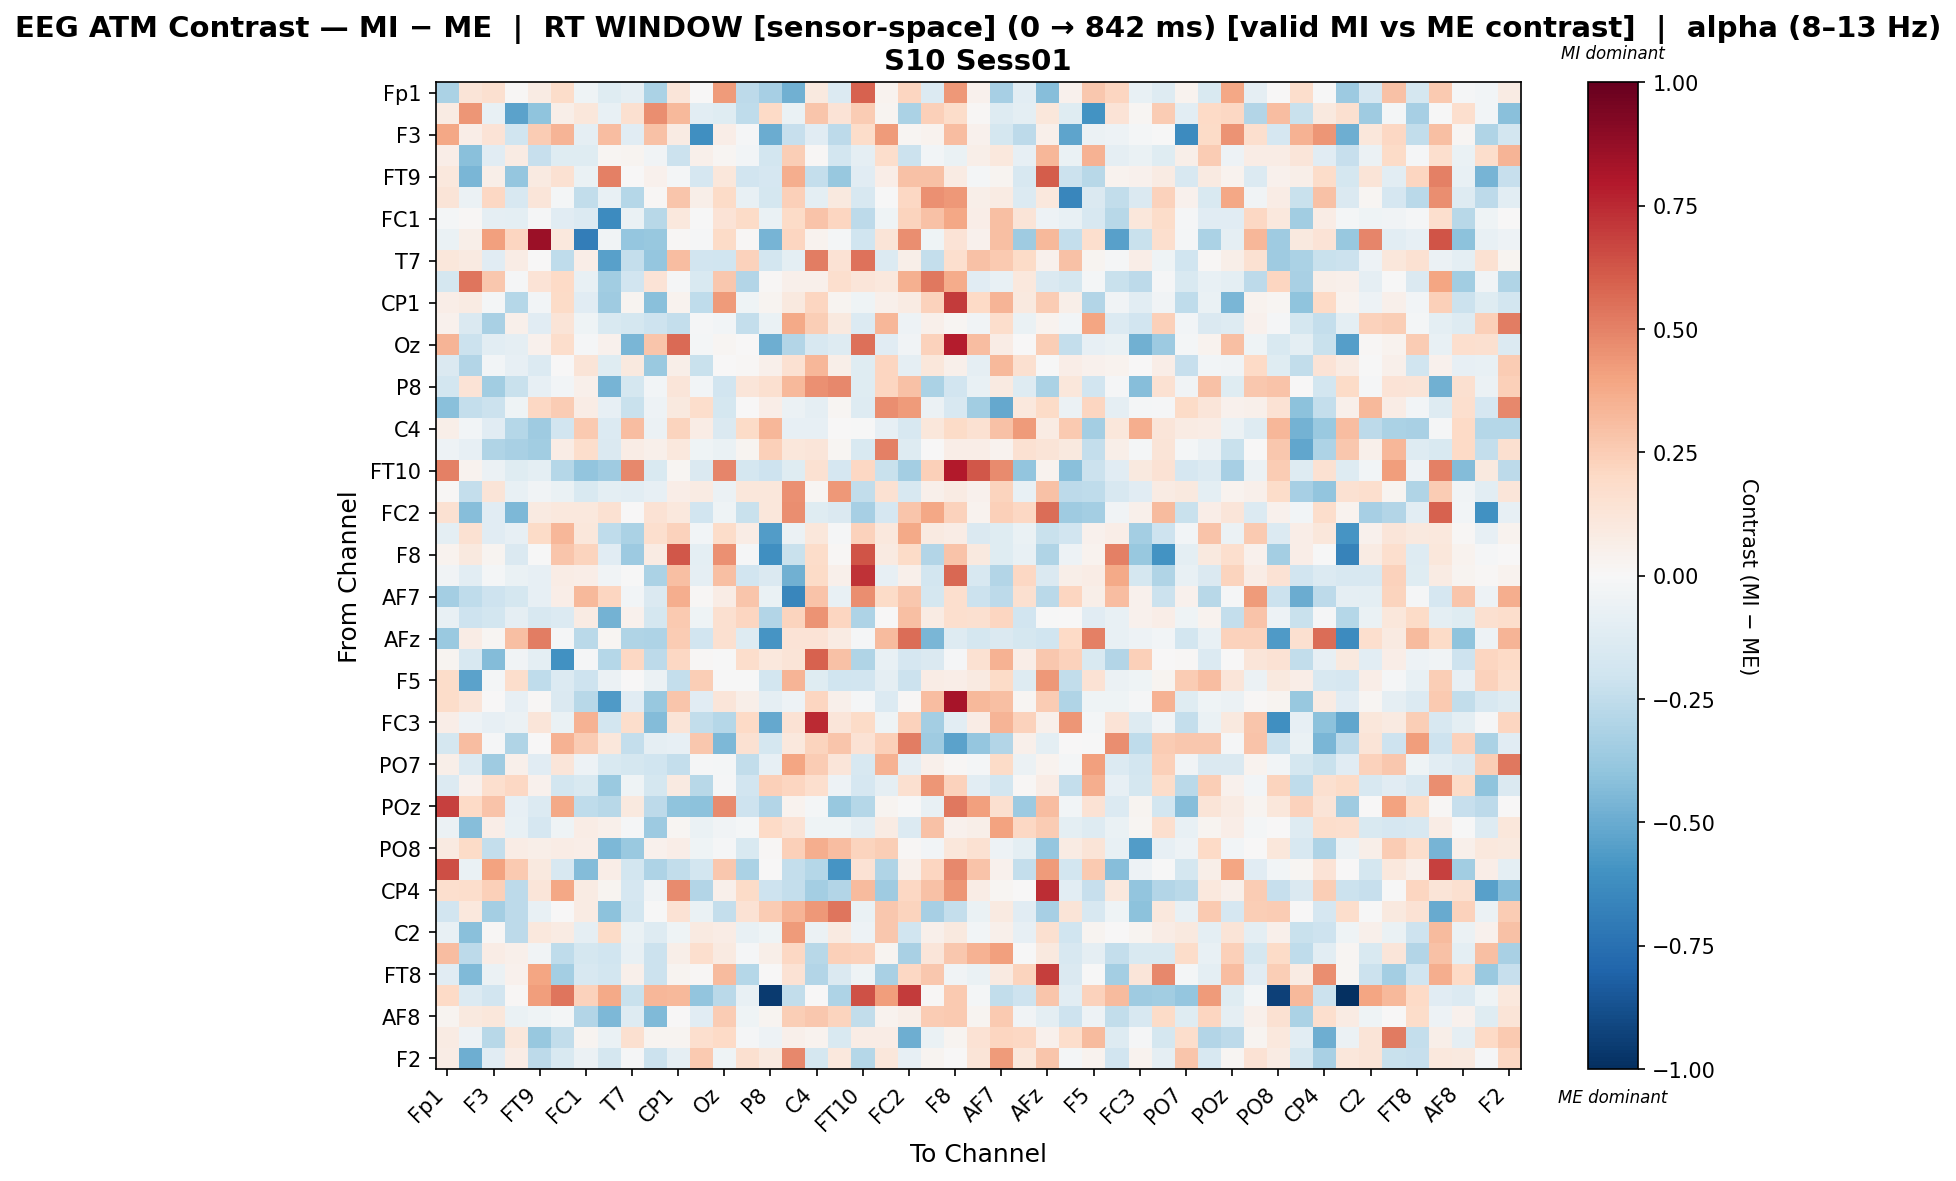

The file beside this chart, header and first rows:
, Fp1, Fz, F3, F7, FT9, FC5, FC1, C3, T7, TP9, CP1, O1, Oz, O2, P8, TP10, C4, T8, FT10, FC6, FC2, F4, F8
Fp1, -0.3132, 0.1326, 0.1628, 0.008593, 0.081, 0.1831, -0.04586, -0.1202, -0.08676, -0.315, 0.1239, 0.003439, 0.4244, -0.2616, -0.3341, -0.4768, 0.09417, -0.1358, 0.5908, 0.0339, 0.2148, -0.1378, 0.4345
Fz, 0.08171, 0.4409, -0.07238, -0.5341, -0.3989, 0.05764, 0.1102, -0.07039, 0.1569, 0.4671, 0.3272, -0.1042, -0.1216, -0.2506, 0.2015, -0.06833, 0.2809, 0.1353, 0.2523, 0.02541, -0.3132, 0.2415, 0.184
F3, 0.3897, 0.06403, 0.1372, -0.2017, 0.2533, 0.3396, -0.08956, 0.309, -0.1124, 0.2899, 0.0815, -0.6121, 0.06844, -0.008554, -0.4947, -0.2306, -0.111, -0.261, 0.1846, 0.4276, 0.01674, 0.03279, 0.3116
F7, 0.06567, -0.4179, -0.1147, 0.08414, -0.2308, -0.1241, -0.1214, 0.01955, 0.03099, -0.03586, -0.2132, 0.05321, 0.02233, -0.03068, -0.1844, 0.2485, 0.01322, -0.1801, -0.08988, 0.1719, -0.2114, -0.02443, -0.06566
FT9, 0.1022, -0.4585, 0.06109, -0.3846, 0.08856, 0.1539, -0.06532, 0.5021, 0.0, 0.04121, -0.02169, -0.1688, 0.1113, -0.1882, -0.1641, 0.3625, -0.2395, -0.3803, -0.1145, 0.06331, 0.2904, 0.2923, 0.07976
FC5, 0.1259, -0.05811, 0.2063, -0.1565, 0.1196, -0.02337, -0.2443, -0.07547, -0.2854, 0.01227, 0.2775, 0.05556, 0.1889, -0.07033, -0.1763, 0.2412, -0.09735, 0.09437, -0.1573, -0.002426, 0.2101, 0.4535, 0.4321
FC1, -0.01824, 0.01209, -0.09355, -0.09667, -0.01019, -0.1161, -0.1332, -0.6318, -0.06315, -0.2771, 0.1062, -0.007318, 0.1394, 0.1902, -0.06306, 0.1919, 0.2859, 0.2141, -0.2644, -0.04308, 0.2201, 0.2913, 0.3901
C3, -0.06445, 0.0598, 0.4103, 0.2111, 0.8516, 0.1079, -0.689, -0.03872, -0.3903, -0.3756, 0.01162, -0.01274, 0.1913, 0.01487, -0.4614, 0.2157, 0.03228, -0.01965, -0.1982, 0.127, 0.4644, -0.04506, 0.1337
T7, 0.1159, 0.08973, -0.1152, 0.07236, 0.0, -0.2515, 0.06448, -0.5403, -0.2387, -0.3861, 0.3109, -0.1953, -0.201, 0.2304, -0.1872, -0.09568, 0.5132, 0.1412, 0.5456, -0.1353, 0.05758, -0.2414, 0.1645
TP9, -0.1776, 0.5353, 0.2684, -0.008978, 0.1352, 0.1954, -0.07737, -0.3507, -0.1936, 0.1345, -0.01502, -0.1496, 0.268, -0.2916, 0.009305, 0.05404, 0.04758, 0.1691, 0.1202, 0.1063, 0.3565, 0.5238, 0.3721
CP1, 0.06784, 0.08586, -0.02343, -0.2816, -0.03034, 0.1895, -0.1096, -0.356, 0.02753, -0.4148, 0.03127, -0.2516, 0.4272, -0.04622, 0.02935, 0.09938, 0.2125, 0.03006, -0.04266, 0.04688, 0.08272, 0.234, 0.7025
O1, 0.04025, -0.1447, -0.3264, 0.04751, -0.1157, 0.1285, -0.04648, -0.1511, -0.1736, -0.2078, -0.2401, -0.01122, -0.0289, -0.2402, -0.06804, 0.3793, 0.2455, 0.09879, -0.135, 0.3318, -0.04757, 0.05177, 0.01919
Oz, 0.3428, -0.2136, -0.1073, -0.08669, 0.04506, 0.1787, -0.01529, 0.04172, -0.4575, 0.2764, 0.5693, -0.02343, 0.0168, 0.0, -0.4846, -0.2927, -0.1623, -0.1265, 0.5546, -0.1144, -0.03381, 0.2294, 0.7854
O2, -0.1483, -0.2958, -0.0244, -0.08507, -0.1331, 0.00191, 0.1283, -0.1183, 0.1006, -0.3705, 0.05532, -0.223, 0.0, 0.009522, 0.05423, 0.1525, 0.3332, 0.05535, -0.1236, 0.215, -0.09318, 0.1143, 0.05404
P8, -0.184, 0.1361, -0.3503, -0.2188, -0.08141, -0.02681, 0.04789, -0.468, -0.1755, -0.02361, 0.1187, -0.02733, -0.1884, 0.1212, 0.1636, 0.3259, 0.4559, 0.4802, -0.1239, 0.2144, 0.2943, -0.3136, -0.1911
TP10, -0.419, -0.2367, -0.2141, -0.04195, 0.2057, 0.2569, 0.0723, -0.08246, -0.2199, -0.04829, 0.09667, 0.1746, -0.1724, 0.003472, 0.06703, -0.05845, -0.09144, 0.01781, -0.1273, 0.4609, 0.4263, -0.0614, -0.1565
C4, 0.05614, -0.03114, -0.1109, -0.2853, -0.358, -0.1946, 0.2612, -0.1361, 0.309, -0.05723, 0.2197, 0.07071, -0.1425, 0.1951, 0.3316, -0.08001, -0.0802, 0.00469, -0.004925, -0.07968, -0.1631, 0.1158, 0.1892
T8, -0.05117, -0.08033, -0.2974, -0.3259, -0.3456, 0.07616, 0.1786, -0.1449, 0.07259, 0.05165, 0.1057, -0.04066, -0.06312, 0.02767, 0.2371, 0.1141, 0.1248, 0.01809, -0.1491, 0.5033, -0.1294, 0.0008379, 0.06946
FT10, 0.504, 0.03449, -0.05729, -0.121, -0.1012, -0.2829, -0.398, -0.3569, 0.4777, -0.1555, 0.02326, -0.1431, 0.4845, -0.1788, -0.2083, -0.1198, 0.1514, -0.1675, 0.205, -0.2203, -0.3379, 0.2376, 0.7895
FC6, 0.01215, -0.2395, 0.1286, -0.07086, -0.03794, -0.06684, -0.1498, -0.09437, -0.102, -0.07887, 0.06551, 0.08267, -0.05935, 0.1116, 0.1117, 0.4534, 0.02016, 0.4358, -0.2432, 0.1558, -0.1593, 0.04816, 0.08144
FC2, 0.1508, -0.4261, -0.1149, -0.4459, 0.09252, 0.1044, 0.1091, 0.155, 0.00297, 0.1418, 0.103, -0.1884, -0.04016, -0.2223, 0.1139, 0.4619, -0.1174, -0.147, -0.3349, -0.1642, 0.274, 0.3871, 0.2333
F4, -0.09878, 0.1555, -0.1096, -0.0797, 0.188, 0.331, 0.1102, -0.2512, -0.319, 0.1688, 0.2323, -0.02556, 0.1866, 0.07238, -0.5547, -0.05839, 0.1169, -0.01451, 0.2311, 0.1049, 0.3794, 0.08746, 0.07683
F8, 0.03654, 0.1013, 0.02923, -0.1427, -0.005507, 0.2792, 0.2218, -0.113, -0.3618, 0.08114, 0.622, -0.09547, 0.4559, -0.01049, -0.6145, -0.2196, 0.1828, 0.01521, 0.6266, 0.09343, 0.1932, -0.2917, 0.2819
Fp2, -0.03502, -0.1017, -0.01919, -0.06698, -0.0805, 0.07653, 0.06648, -0.03732, -0.0009116, -0.3176, 0.301, -0.08992, 0.2986, -0.1883, -0.1461, -0.4809, 0.193, 0.04875, 0.721, -0.0845, 0.04789, -0.1797, 0.5735
AF7, -0.3396, -0.2503, -0.2082, -0.1735, -0.08177, 0.06718, 0.3236, 0.2127, -0.02536, -0.1414, 0.3595, 0.009164, 0.07655, 0.2778, -0.0658, -0.6548, 0.2851, -0.07625, 0.4681, 0.1936, 0.2675, -0.179, 0.1652
AF3, -0.07678, -0.2062, -0.1798, -0.09248, -0.1581, -0.1354, 0.08024, -0.4735, 0.0414, -0.1731, 0.2617, -0.04198, 0.1622, 0.2141, -0.2892, 0.2224, 0.4526, 0.2173, -0.3079, 0.002376, 0.3012, 0.08332, 0.1701
AFz, -0.3711, 0.07354, 0.01693, 0.2985, 0.5092, -0.01364, -0.2725, 0.01779, -0.2997, -0.3097, 0.2562, -0.1927, 0.1601, -0.1288, -0.5932, 0.1337, 0.1352, 0.08322, -0.0118, 0.3187, 0.5611, -0.4564, -0.1277
F1, 0.031, -0.1632, -0.4372, -0.0319, -0.09923, -0.6055, -0.01555, -0.2831, 0.2082, -0.2653, 0.2072, 0.009686, -0.002361, 0.1779, 0.1045, 0.131, 0.586, 0.2924, -0.3003, -0.07801, -0.1709, -0.1456, -0.01264
F5, 0.1807, -0.5386, -0.01573, 0.1751, -0.2567, -0.1378, -0.2037, -0.05518, 0.004119, -0.05706, -0.2395, 0.2464, -0.005586, -0.0006889, -0.1832, 0.341, -0.1248, -0.2012, -0.19, -0.09037, -0.2147, 0.07103, 0.06337
FT7, 0.1851, 0.123, 0.00251, -0.08221, 0.01038, -0.1473, -0.2794, -0.5654, -0.1151, -0.3793, 0.2734, -0.1139, 0.1204, 0.06128, -0.08975, -0.05281, 0.2183, 0.05121, -0.00837, -0.1375, 0.01134, 0.3083, 0.826
FC3, 0.06887, -0.0539, -0.07958, -0.05989, 0.1237, -0.07028, 0.3489, -0.1801, 0.1743, -0.4319, 0.1315, -0.2492, -0.2813, 0.2017, -0.5128, 0.1477, 0.7439, 0.1221, 0.1887, -0.03928, 0.2324, -0.3418, -0.1063
CP3, -0.1738, 0.3123, -0.01332, -0.2993, 0.002768, 0.3486, 0.2512, 0.1162, -0.2398, -0.08868, -0.08201, 0.2707, -0.4525, 0.1487, -0.179, 0.1042, 0.2212, 0.2805, 0.1407, 0.2367, 0.5129, -0.3556, -0.5387
PO7, 0.06238, -0.1392, -0.353, 0.05206, -0.11, 0.1185, -0.04696, -0.1515, -0.172, -0.2026, -0.241, -0.01377, -0.02117, -0.2482, -0.08297, 0.3928, 0.2565, 0.1199, -0.1618, 0.345, -0.08977, 0.04761, 0.01386
PO3, -0.1396, 0.04357, 0.1718, 0.2058, 0.04472, -0.1832, -0.1504, -0.3681, -0.04646, -0.1773, 0.08711, -0.2768, -0.0128, -0.1915, 0.2379, 0.2181, 0.1655, -0.054, -0.1716, -0.08676, 0.1586, 0.4431, 0.2297
POz, 0.6839, 0.1988, 0.2859, -0.08325, -0.1338, 0.3767, -0.2549, -0.2802, 0.09736, -0.2626, -0.4007, -0.4093, 0.4716, -0.2061, -0.2967, 0.03617, -0.01984, -0.3795, -0.2817, 0.02356, -0.002992, -0.07448, 0.5253
PO4, -0.06164, -0.4224, 0.06916, -0.07463, -0.1676, -0.04329, 0.07712, 0.05256, -0.00963, -0.3663, 0.02079, -0.06734, -0.03269, -0.01933, 0.1962, 0.1463, -0.04223, -0.04266, -0.09321, 0.08116, -0.1343, 0.2956, 0.03947
PO8, 0.09208, 0.189, -0.2359, 0.07781, 0.05592, 0.07105, 0.0631, -0.4462, -0.3684, 0.04182, 0.06758, -0.04104, -0.01125, -0.1502, 0.01489, 0.236, 0.3642, 0.3101, 0.2194, 0.2449, 0.01405, -0.031, 0.1159
P6, 0.6451, -0.06901, 0.4003, 0.2612, 0.1001, -0.16, -0.4363, 0.06929, -0.1822, -0.3123, -0.2431, -0.1863, 0.2711, -0.3126, 0.0, -0.2345, -0.2878, -0.5914, 0.1406, -0.2988, 0.05065, 0.2158, 0.4809
CP4, 0.1675, 0.1781, 0.2346, -0.2591, 0.1219, 0.3895, 0.07847, 0.0274, -0.17, -0.03267, 0.4711, -0.2932, 0.04963, 0.1948, -0.2056, -0.2364, -0.3419, -0.2946, 0.3191, -0.3535, 0.2036, 0.2961, 0.4405
TP8, -0.1916, 0.1029, -0.3368, -0.2635, -0.0762, 0.00589, 0.08502, -0.4093, -0.1819, -0.005649, 0.1416, -0.06806, -0.2414, 0.1421, 0.254, 0.3389, 0.4312, 0.5373, -0.06782, 0.2716, 0.2262, -0.3328, -0.2368
C2, -0.07368, -0.4205, 0.01119, -0.2633, 0.1087, 0.0791, -0.09269, 0.1933, -0.06797, -0.1287, -0.04463, 0.09173, 0.07689, -0.07518, -0.04159, 0.4288, -0.06116, 0.08723, -0.05039, 0.2684, -0.2022, 0.05116, 0.0979
FC4, 0.3103, -0.2651, 0.078, 0.05268, -0.03508, -0.2516, -0.1775, -0.203, -0.0727, -0.2144, 0.05718, 0.1651, 0.08835, -0.01033, 0.05683, 0.2059, -0.2761, 0.2392, 0.233, 0.02957, -0.3273, 0.1236, 0.2672
FT8, -0.11, -0.4415, -0.05852, 0.04371, 0.3906, -0.3364, -0.1591, -0.1849, 0.04882, -0.2186, 0.02505, 0.009151, 0.3192, -0.2859, 0.007755, 0.1469, -0.292, -0.142, -0.04074, -0.3206, 0.2034, 0.2681, -0.0388
F6, 0.1983, -0.1368, -0.1947, 0.01484, 0.4209, 0.5388, 0.2282, 0.38, -0.2189, 0.3313, 0.322, -0.3973, -0.2688, -0.07477, -0.959, -0.2431, 0.005565, -0.3119, 0.6338, 0.4163, 0.6963, 0.01293, 0.263
AF8, 0.02728, 0.09928, 0.1141, -0.06696, -0.04249, -0.01924, -0.2922, -0.4493, -0.1328, -0.4375, 0.007133, -0.1132, 0.2566, -0.04563, 0.02733, 0.2443, 0.266, 0.2225, -0.2479, 0.03548, 0.05895, 0.2533, 0.2653
AF4, 0.08037, -0.05324, -0.2775, 0.1145, -0.3814, -0.2443, 0.02423, -0.0697, 0.1629, 0.02939, 0.02676, 0.1648, 0.1968, -0.01372, -0.05205, 0.05423, 0.03469, -0.1553, 0.076, 0.07515, -0.4904, -0.06295, 0.02698
F2, 0.07374, -0.4855, -0.1099, 0.07159, -0.2579, -0.1516, -0.05776, -0.1739, -0.01388, -0.218, -0.09149, 0.2609, -0.04213, 0.1639, 0.1004, 0.4799, -0.1725, 0.1027, -0.2822, 0.1135, -0.08412, 0.02536, 0.0
